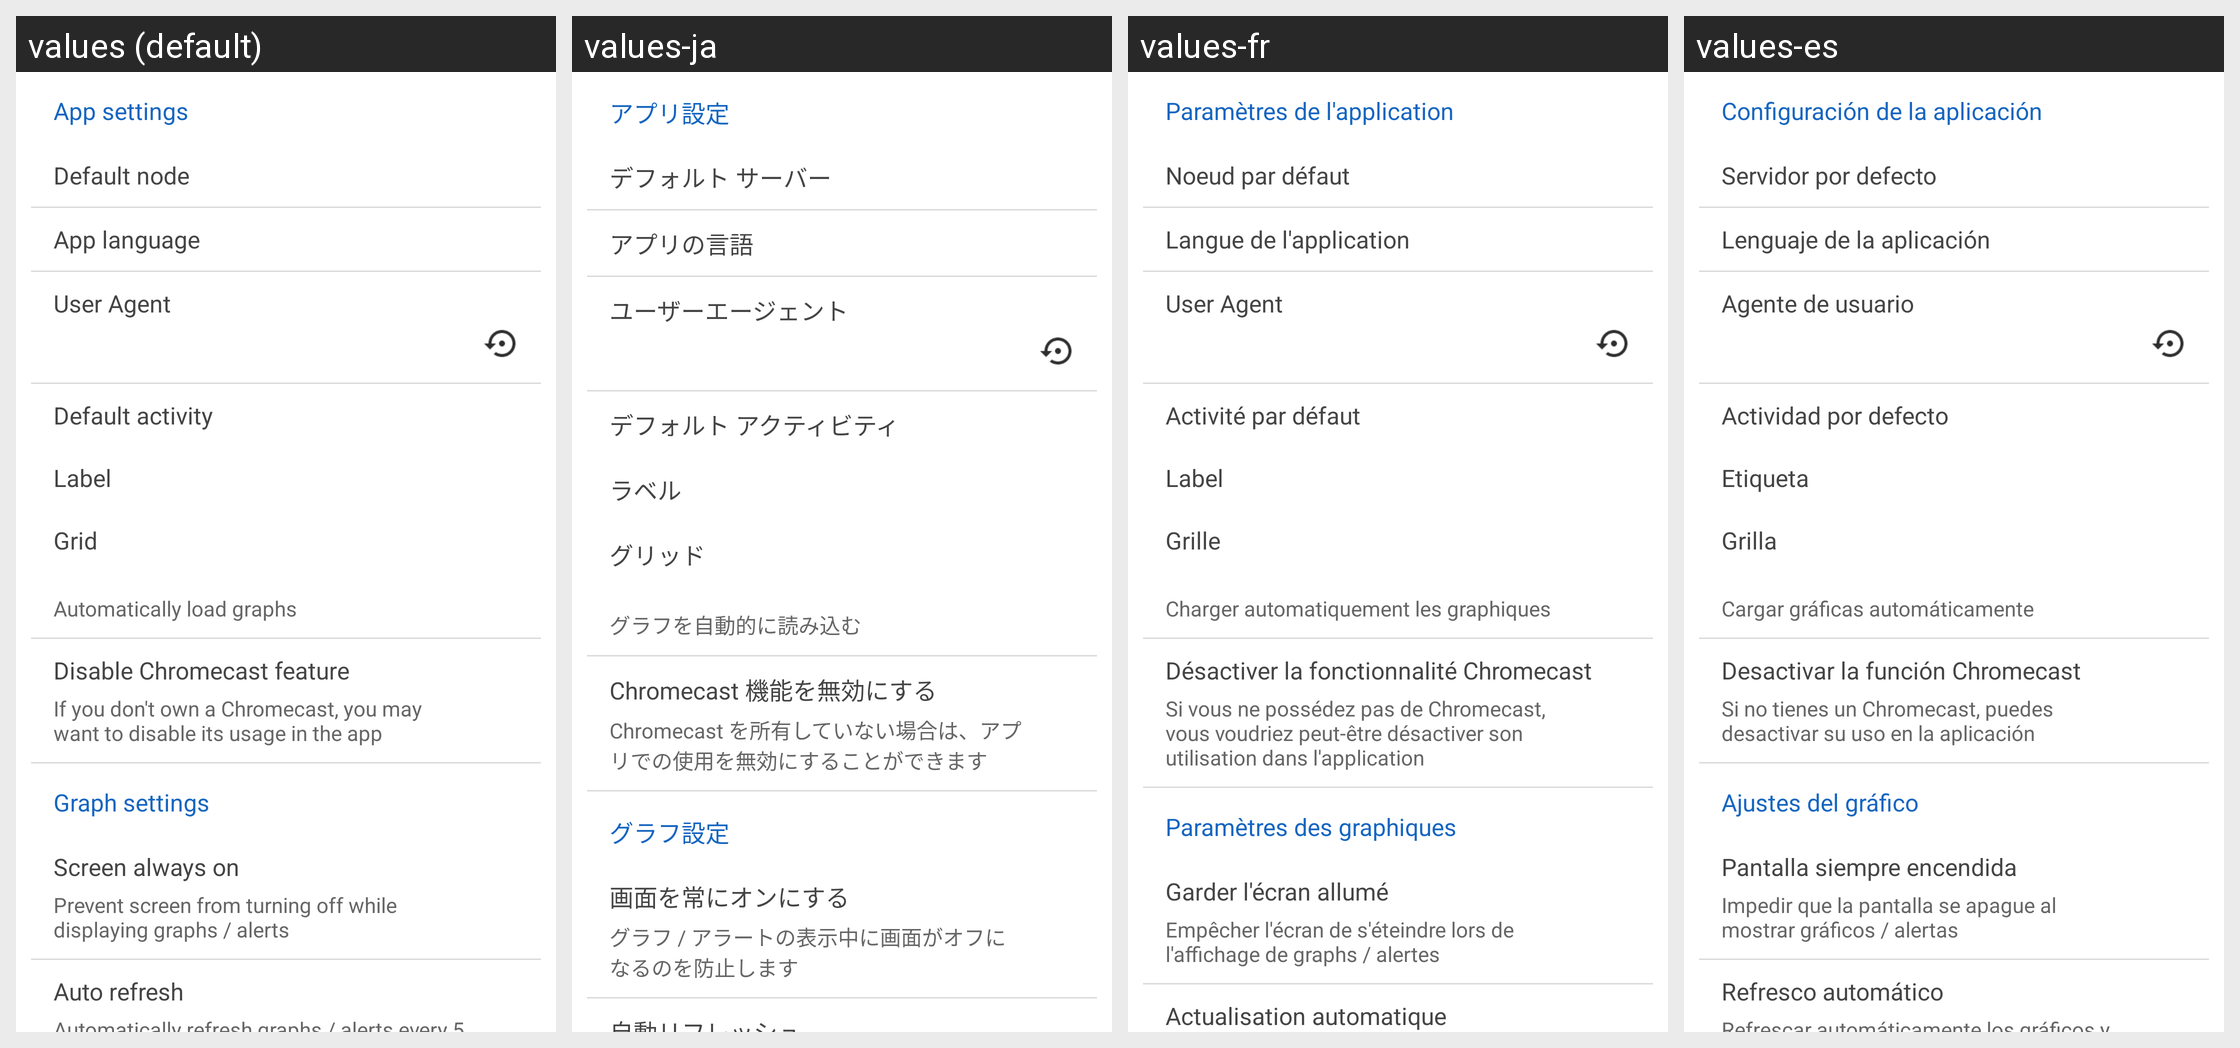

The same Android screen rendered under several of its app's locales, left to right. List the strings drawn on it with the default value and each locale's translation.
Android screen res/layout/activity_settings.xml rendered under 4 locales, left to right: values (default), values-ja, values-fr, values-es. Device: Nexus 5 (rendered at 1080×1920; each locale shown at half size, 540×960, under a caption strip naming it); theme AppTheme.
Other locales in the repository, not shown: values-ca, values-cs, values-de, values-fi, values-hu, values-in, values-it, values-ko, values-nb-rNO, values-nl, values-pl, values-pt, values-pt-rBR, values-pt-rPT, values-ru, values-ta, values-uk, values-zh-rCN, values-zh-rTW.
Strings drawn on this screen, with the default value and each locale's value (text and hints the layout hard-codes, and strings that could not be matched under every locale, appear in the picture but are not listed):

settings_titlelabel_app
  values: App settings
  values-ja: アプリ設定
  values-fr: Paramètres de l'application
  values-es: Configuración de la aplicación

settings_defaultnode
  values: Default node
  values-ja: デフォルト サーバー
  values-fr: Noeud par défaut
  values-es: Servidor por defecto

settings_lang
  values: App language
  values-ja: アプリの言語
  values-fr: Langue de l'application
  values-es: Lenguaje de la aplicación

user_agent
  values: User Agent
  values-ja: ユーザーエージェント
  values-fr: User Agent
  values-es: Agente de usuario

defaultActivity
  values: Default activity
  values-ja: デフォルト アクティビティ
  values-fr: Activité par défaut
  values-es: Actividad por defecto

label
  values: Label
  values-ja: ラベル
  values-fr: Label
  values-es: Etiqueta

text75
  values: Grid
  values-ja: グリッド
  values-fr: Grille
  values-es: Grilla

graphs_autoload
  values: Automatically load graphs
  values-ja: グラフを自動的に読み込む
  values-fr: Charger automatiquement les graphiques
  values-es: Cargar gráficas automáticamente

disable_chromecast
  values: Disable Chromecast feature
  values-ja: Chromecast 機能を無効にする
  values-fr: Désactiver la fonctionnalité Chromecast
  values-es: Desactivar la función Chromecast

disable_chromecast_text
  values: If you don't own a Chromecast, you may want to disable its usage in the app
  values-ja: Chromecast を所有していない場合は、アプリでの使用を無効にすることができます
  values-fr: Si vous ne possédez pas de Chromecast, vous voudriez peut-être désactiver son utilisation dans l'application
  values-es: Si no tienes un Chromecast, puedes desactivar su uso en la aplicación

settings_titlelabel_graphs
  values: Graph settings
  values-ja: グラフ設定
  values-fr: Paramètres des graphiques
  values-es: Ajustes del gráfico

settings_screenalwayson_label
  values: Screen always on
  values-ja: 画面を常にオンにする
  values-fr: Garder l'écran allumé
  values-es: Pantalla siempre encendida

settings_screenalwayson_checkbox
  values: Prevent screen from turning off while displaying graphs / alerts
  values-ja: グラフ / アラートの表示中に画面がオフになるのを防止します
  values-fr: Empêcher l'écran de s'éteindre lors de l'affichage de graphs / alertes
  values-es: Impedir que la pantalla se apague al mostrar gráficos / alertas
